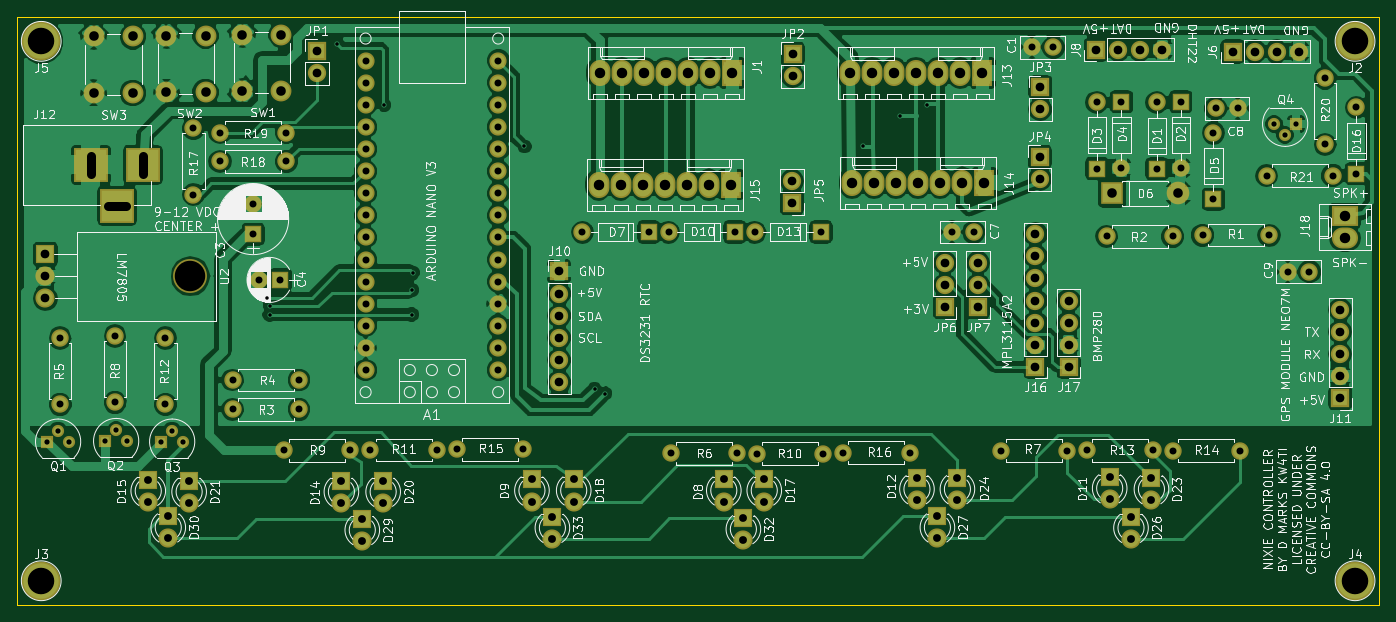
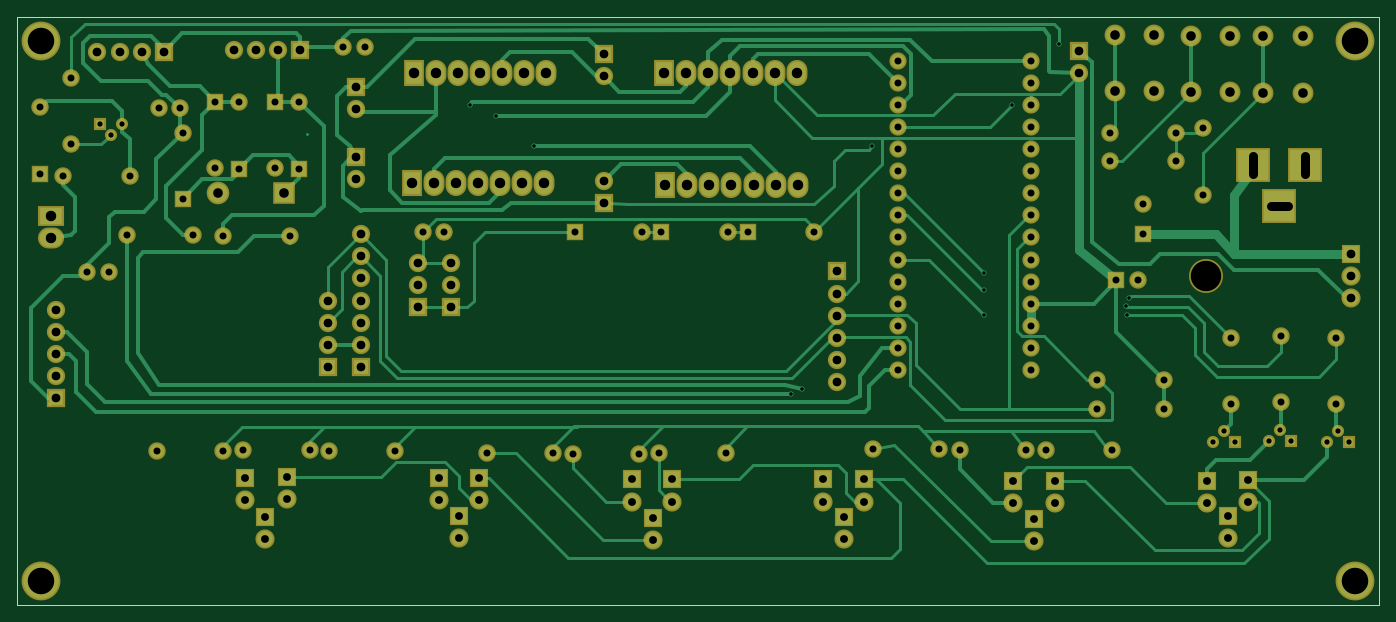
Circuit board: 9 layer files. Board 156.5 x 67.5 mm.
- bottom_copper: NixieController-B.Cu.gbr (32488 bytes)
- bottom_mask: NixieController-B.Mask.gbr (7886 bytes)
- bottom_silk: NixieController-B.SilkS.gbr (265 bytes)
- outline: NixieController-Edge.Cuts.gbr (493 bytes)
- top_copper: NixieController-F.Cu.gbr (168222 bytes)
- top_mask: NixieController-F.Mask.gbr (7886 bytes)
- top_silk: NixieController-F.SilkS.gbr (163984 bytes)
- drill: NixieController-NPTH.drl (163 bytes)
- drill: NixieController.drl (4281 bytes)

=== bottom_copper: NixieController-B.Cu.gbr (32488 bytes, source omitted) ===
=== bottom_mask: NixieController-B.Mask.gbr (7886 bytes, source omitted) ===
=== bottom_silk: NixieController-B.SilkS.gbr ===
G04 #@! TF.FileFunction,Legend,Bot*
%FSLAX46Y46*%
G04 Gerber Fmt 4.6, Leading zero omitted, Abs format (unit mm)*
G04 Created by KiCad (PCBNEW 4.0.7) date 03/27/20 15:31:12*
%MOMM*%
%LPD*%
G01*
G04 APERTURE LIST*
%ADD10C,0.100000*%
G04 APERTURE END LIST*
D10*
M02*

=== outline: NixieController-Edge.Cuts.gbr ===
G04 #@! TF.FileFunction,Profile,NP*
%FSLAX46Y46*%
G04 Gerber Fmt 4.6, Leading zero omitted, Abs format (unit mm)*
G04 Created by KiCad (PCBNEW 4.0.7) date 03/27/20 15:31:12*
%MOMM*%
%LPD*%
G01*
G04 APERTURE LIST*
%ADD10C,0.100000*%
%ADD11C,0.150000*%
G04 APERTURE END LIST*
D10*
D11*
X112250000Y-116350000D02*
X112250000Y-48850000D01*
X268750000Y-116350000D02*
X112250000Y-116350000D01*
X268750000Y-48850000D02*
X268750000Y-116350000D01*
X112250000Y-48850000D02*
X268750000Y-48850000D01*
M02*

=== top_copper: NixieController-F.Cu.gbr (168222 bytes, source omitted) ===
=== top_mask: NixieController-F.Mask.gbr (7886 bytes, source omitted) ===
=== top_silk: NixieController-F.SilkS.gbr (163984 bytes, source omitted) ===
=== drill: NixieController-NPTH.drl ===
M48
;DRILL file {KiCad 4.0.7} date 03/27/20 15:31:14
;FORMAT={-:-/ absolute / metric / decimal}
FMAT,2
METRIC,TZ
T1C3.500
%
G90
G05
M71
T1
X132.134Y-78.604
T0
M30

=== drill: NixieController.drl ===
M48
;DRILL file {KiCad 4.0.7} date 03/27/20 15:31:14
;FORMAT={-:-/ absolute / metric / decimal}
FMAT,2
METRIC,TZ
T1C0.400
T2C0.600
T3C0.800
T4C0.900
T5C1.000
T6C1.100
T7C1.200
T8C3.048
%
G90
G05
M71
T1
X141.Y-81.05
X141.25Y-83.
X141.3Y-82.05
X149.05Y-51.9
X154.425Y-58.9
X157.6Y-80.2
X157.6Y-83.
X157.7Y-78.25
X170.54Y-63.67
X178.59Y-91.53
X179.82Y-92.09
X209.41Y-63.68
X213.74Y-60.13
X216.76Y-58.9
T2
X115.67Y-97.61
X116.94Y-96.34
X118.21Y-97.61
X122.34Y-97.54
X123.61Y-96.27
X124.88Y-97.54
X128.78Y-97.61
X130.05Y-96.34
X131.32Y-97.61
X256.698Y-61.078
X257.968Y-62.348
X259.238Y-61.078
T3
X117.16Y-85.69
X117.16Y-93.31
X123.48Y-85.46
X123.48Y-93.08
X129.27Y-85.69
X129.27Y-93.31
X132.492Y-61.586
X132.492Y-69.206
X135.54Y-62.094
X135.54Y-65.396
X137.005Y-90.525
X137.005Y-93.875
X139.35Y-70.278
X139.35Y-73.778
X139.99Y-79.02
X142.49Y-79.02
X142.89Y-98.6
X143.16Y-62.094
X143.16Y-65.396
X144.625Y-90.525
X144.625Y-93.875
X150.51Y-98.6
X152.28Y-53.82
X152.28Y-56.36
X152.28Y-58.9
X152.28Y-61.44
X152.28Y-63.98
X152.28Y-66.52
X152.28Y-69.06
X152.28Y-71.6
X152.28Y-74.14
X152.28Y-76.68
X152.28Y-79.22
X152.28Y-81.76
X152.28Y-84.3
X152.28Y-86.84
X152.28Y-89.38
X152.84Y-98.57
X160.46Y-98.57
X162.76Y-98.49
X167.52Y-53.82
X167.52Y-56.36
X167.52Y-58.9
X167.52Y-61.44
X167.52Y-63.98
X167.52Y-66.52
X167.52Y-69.06
X167.52Y-71.6
X167.52Y-74.14
X167.52Y-76.68
X167.52Y-79.22
X167.52Y-81.76
X167.52Y-84.3
X167.52Y-86.84
X167.52Y-89.38
X170.38Y-98.49
X177.196Y-73.524
X184.816Y-73.524
X187.102Y-73.524
X187.355Y-98.95
X194.722Y-73.524
X194.975Y-98.95
X197.008Y-73.524
X197.28Y-98.975
X204.628Y-73.524
X204.9Y-98.975
X207.18Y-98.9
X214.8Y-98.9
X219.654Y-73.524
X222.154Y-73.524
X225.33Y-98.65
X228.84Y-52.28
X231.34Y-52.28
X232.95Y-98.65
X235.155Y-98.6
X236.325Y-58.605
X236.325Y-66.225
X237.44Y-74.01
X239.15Y-58.55
X239.15Y-66.17
X242.775Y-98.6
X243.225Y-58.63
X243.225Y-66.25
X245.06Y-74.01
X245.105Y-98.65
X245.975Y-58.55
X245.975Y-66.17
X248.5Y-73.87
X249.73Y-62.12
X249.73Y-69.74
X250.01Y-59.32
X252.51Y-59.32
X252.725Y-98.65
X255.83Y-67.06
X256.12Y-73.87
X258.25Y-78.1
X260.75Y-78.1
X262.55Y-55.82
X262.55Y-63.44
X263.45Y-67.06
X266.15Y-59.205
X266.15Y-66.825
T4
X127.3Y-102.
X127.3Y-104.54
X129.6Y-106.2
X129.6Y-108.74
X132.Y-102.1
X132.Y-104.64
X149.5Y-102.1
X149.5Y-104.64
X151.9Y-106.5
X151.9Y-109.04
X154.3Y-102.1
X154.3Y-104.64
X171.4Y-101.95
X171.4Y-104.49
X173.75Y-106.25
X173.75Y-108.79
X176.2Y-101.95
X176.2Y-104.49
X193.45Y-101.95
X193.45Y-104.49
X195.7Y-106.4
X195.7Y-108.94
X198.1Y-101.95
X198.1Y-104.49
X215.65Y-101.8
X215.65Y-104.34
X218.Y-106.2
X218.Y-108.74
X220.3Y-101.8
X220.3Y-104.34
X237.8Y-101.7
X237.8Y-104.24
X240.25Y-106.25
X240.25Y-108.79
X242.6Y-101.8
X242.6Y-104.34
T5
X115.474Y-76.064
X115.474Y-78.604
X115.474Y-81.144
X146.7Y-52.7
X146.7Y-55.24
X174.55Y-78.05
X174.55Y-80.59
X174.55Y-83.13
X174.55Y-85.67
X174.55Y-88.21
X174.55Y-90.75
X201.28Y-67.65
X201.28Y-70.19
X201.36Y-53.04
X201.36Y-55.58
X218.852Y-77.08
X218.852Y-79.62
X218.852Y-82.16
X222.662Y-77.08
X222.662Y-79.62
X222.662Y-82.16
X229.266Y-73.778
X229.266Y-76.318
X229.266Y-78.858
X229.266Y-81.398
X229.266Y-83.938
X229.266Y-86.478
X229.266Y-89.018
X229.774Y-64.888
X229.774Y-67.428
X229.83Y-56.89
X229.83Y-59.43
X233.076Y-81.398
X233.076Y-83.938
X233.076Y-86.478
X233.076Y-89.018
X236.22Y-52.54
X238.76Y-52.54
X241.3Y-52.54
X243.84Y-52.54
X251.92Y-52.77
X254.46Y-52.77
X257.Y-52.77
X259.54Y-52.77
X264.3Y-82.44
X264.3Y-84.98
X264.3Y-87.52
X264.3Y-90.06
X264.3Y-92.6
T6
X121.03Y-51.03
X121.03Y-57.53
X125.53Y-51.03
X125.53Y-57.53
X129.38Y-50.94
X129.38Y-57.44
X133.88Y-50.94
X133.88Y-57.44
X138.11Y-50.83
X138.11Y-57.33
X142.61Y-50.83
X142.61Y-57.33
X238.05Y-69.075
X245.67Y-69.075
T7
X179.05Y-68.06
X179.17Y-55.21
X181.59Y-68.06
X181.71Y-55.21
X184.13Y-68.06
X184.25Y-55.21
X186.67Y-68.06
X186.79Y-55.21
X189.21Y-68.06
X189.33Y-55.21
X191.75Y-68.06
X191.87Y-55.21
X194.29Y-68.06
X194.41Y-55.21
X207.94Y-55.24
X208.17Y-67.84
X210.48Y-55.24
X210.71Y-67.84
X213.02Y-55.24
X213.25Y-67.84
X215.56Y-55.24
X215.79Y-67.84
X218.1Y-55.24
X218.33Y-67.84
X220.64Y-55.24
X220.87Y-67.84
X223.18Y-55.24
X223.41Y-67.84
X264.825Y-71.7
X264.825Y-74.24
T8
X115.Y-51.6
X115.Y-113.6
X266.Y-51.6
X266.Y-113.6
T5
X120.7Y-64.8G85X120.7Y-66.8
G05
X122.7Y-70.5G85X124.7Y-70.5
G05
X126.7Y-64.8G85X126.7Y-66.8
G05
T0
M30
